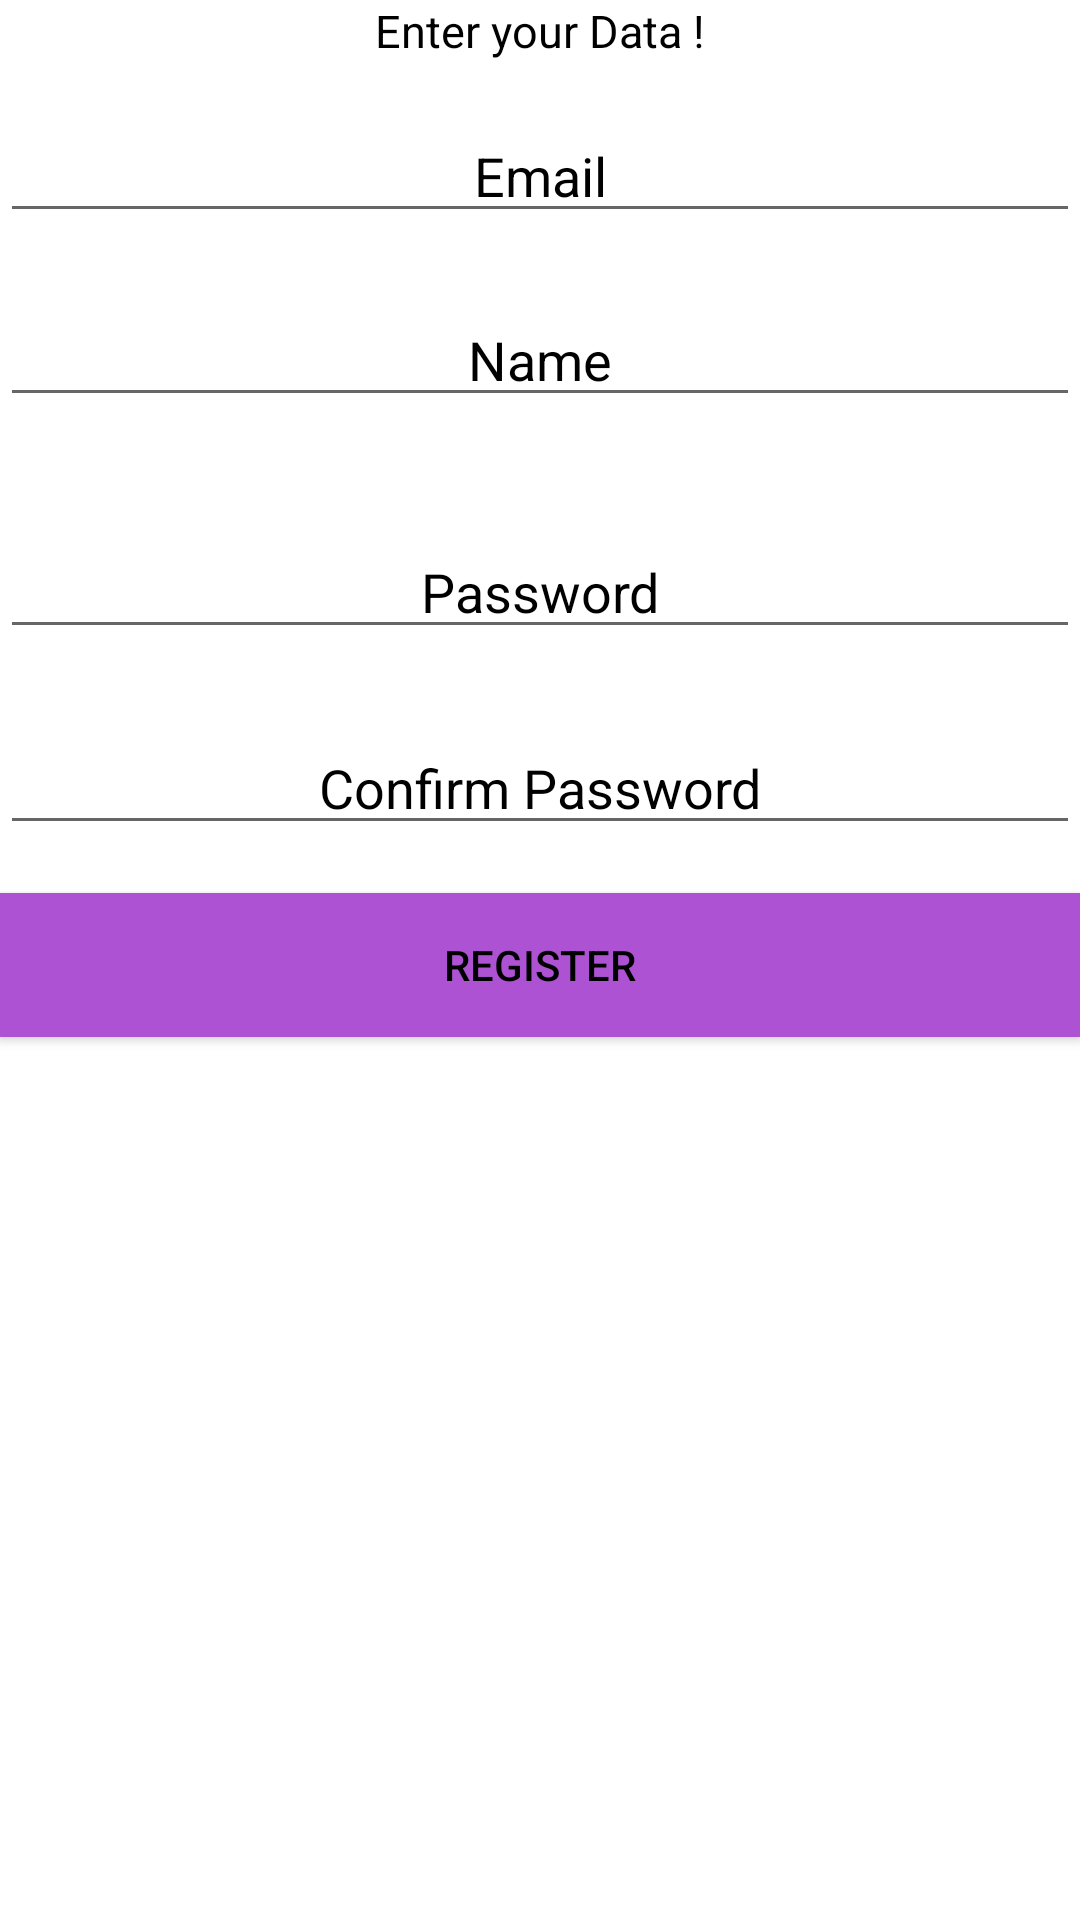

Here is an Android app screen rendered from its layout file. Give the layout XML and the strings, colors and styles it references.
<!-- AndroidManifest.xml: application theme Theme.AppCompat.Light.NoActionBar -->
<!-- res/layout/fragment_register.xml -->
<?xml version="1.0" encoding="utf-8"?>
<androidx.constraintlayout.widget.ConstraintLayout xmlns:android="http://schemas.android.com/apk/res/android"
    xmlns:app="http://schemas.android.com/apk/res-auto"
    xmlns:tools="http://schemas.android.com/tools"
    android:id="@+id/frameLayout"
    android:layout_width="match_parent"
    android:layout_height="match_parent"
    android:background="@color/colorPrimary"
    tools:context=".fragments.LoginFragment">


    <TextView
        android:id="@+id/textView"
        android:layout_width="wrap_content"
        android:layout_height="wrap_content"
        android:text="@string/register_msg"
        android:textSize="15sp"
        android:textColor="@color/black"
        android:textColorHighlight="@color/black"
        android:textColorHint="@color/black"
        android:textColorLink="@color/black"
        android:textCursorDrawable="@color/black"
        app:layout_constraintEnd_toEndOf="parent"
        app:layout_constraintStart_toStartOf="parent"
        app:layout_constraintTop_toTopOf="parent" />

    <EditText
        android:id="@+id/txtEmail"
        android:layout_width="0dp"
        android:layout_height="wrap_content"
        android:layout_marginTop="16dp"
        android:ems="10"
        android:textColor="@color/black"
        android:textColorHighlight="@color/black"
        android:textColorHint="@color/black"
        android:textColorLink="@color/black"
        android:textCursorDrawable="@color/black"
        android:gravity="center"
        android:hint="@string/email"
        android:inputType="textPersonName"
        app:layout_constraintEnd_toEndOf="parent"
        app:layout_constraintHorizontal_bias="0.0"
        app:layout_constraintStart_toStartOf="parent"
        app:layout_constraintTop_toBottomOf="@+id/textView" />

    <EditText
        android:id="@+id/txtName"
        android:layout_width="0dp"
        android:layout_height="wrap_content"
        android:textColor="@color/black"
        android:textColorHighlight="@color/black"
        android:textColorHint="@color/black"
        android:textColorLink="@color/black"
        android:textCursorDrawable="@color/black"
        android:layout_marginTop="20dp"
        android:ems="10"
        android:gravity="center"
        android:hint="@string/name"
        android:inputType="textPersonName"
        app:layout_constraintEnd_toEndOf="parent"
        app:layout_constraintHorizontal_bias="0.0"
        app:layout_constraintStart_toStartOf="parent"
        app:layout_constraintTop_toBottomOf="@+id/txtEmail" />

    <EditText
        android:id="@+id/txtPasswordRegister"
        android:layout_width="0dp"
        android:layout_height="wrap_content"
        android:layout_marginTop="36dp"
        android:textColor="@color/black"
        android:textColorHighlight="@color/black"
        android:textColorHint="@color/black"
        android:textColorLink="@color/black"
        android:textCursorDrawable="@color/black"
        android:ems="10"
        android:gravity="center"
        android:hint="@string/password"
        android:inputType="textPassword"
        app:layout_constraintEnd_toEndOf="parent"
        app:layout_constraintHorizontal_bias="0.0"
        app:layout_constraintStart_toStartOf="parent"
        app:layout_constraintTop_toBottomOf="@+id/txtName" />

    <EditText
        android:id="@+id/txtConfirmPassword"
        android:layout_width="0dp"
        android:layout_height="wrap_content"
        android:layout_marginTop="24dp"
        android:ems="10"
        android:gravity="center"
        android:hint="@string/comfirm_password"
        android:inputType="textPassword"
        android:textColor="@color/black"
        android:textColorHighlight="@color/black"
        android:textColorHint="@color/black"
        android:textColorLink="@color/black"
        android:textCursorDrawable="@color/black"
        app:layout_constraintEnd_toEndOf="parent"
        app:layout_constraintHorizontal_bias="0.0"
        app:layout_constraintStart_toStartOf="parent"
        app:layout_constraintTop_toBottomOf="@+id/txtPasswordRegister" />

    <Button
        android:id="@+id/btSingUp"
        android:layout_width="0dp"
        android:layout_height="wrap_content"
        android:layout_marginTop="16dp"
        android:text="@string/register"
        app:layout_constraintEnd_toEndOf="parent"
        app:layout_constraintHorizontal_bias="0.0"
        app:layout_constraintStart_toStartOf="parent"
        android:background="@color/colorPrimaryDark"
        android:textColor="@color/black"
        app:layout_constraintTop_toBottomOf="@+id/txtConfirmPassword"
        tools:text="@string/register" />
    


</androidx.constraintlayout.widget.ConstraintLayout>
<!-- resources referenced by this layout -->
<resources>
  <color name="black">#FF000000</color>
  <color name="colorPrimary">#fff</color>
  <color name="colorPrimaryDark">#ae52d4</color>
  <string name="comfirm_password">Confirm Password</string>
  <string name="email">Email</string>
  <string name="name">Name</string>
  <string name="password">Password</string>
  <string name="register">Register</string>
  <string name="register_msg">Enter your Data !</string>
</resources>
